Labelled photos from "images_organized", an image-classification folder in Alexr626/Warehouse-shelf-classifier. The possible labels are: empty shelf, filled shelf.

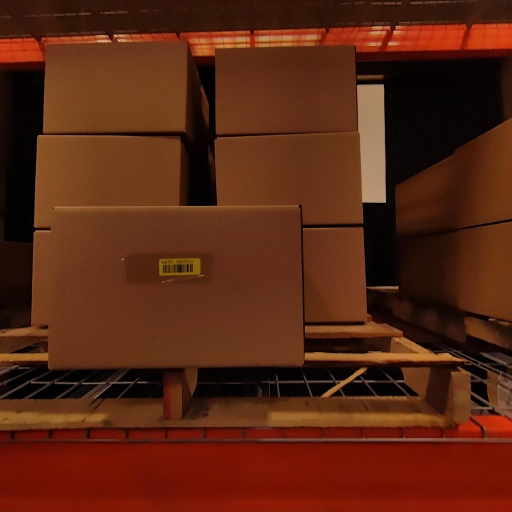
Label: filled shelf

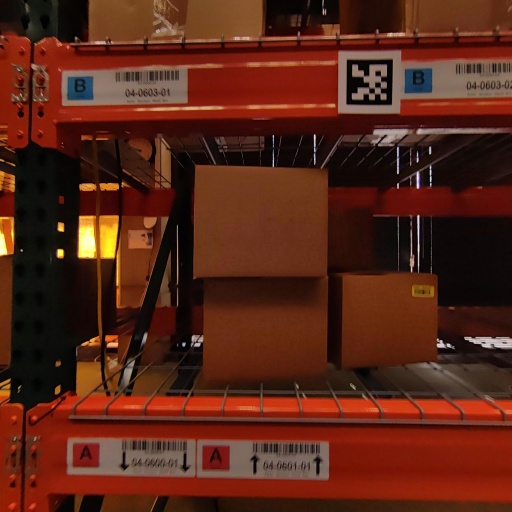
Label: filled shelf

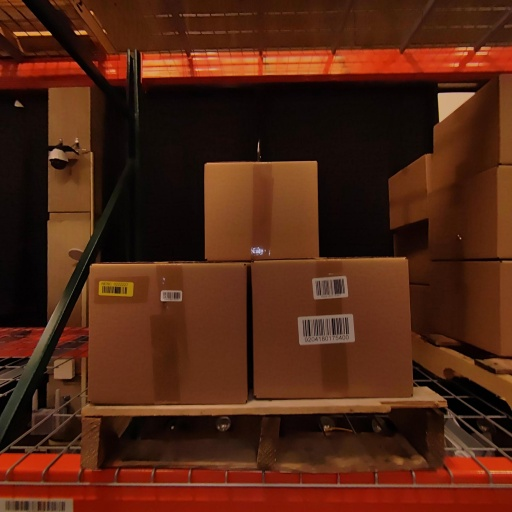
Label: filled shelf

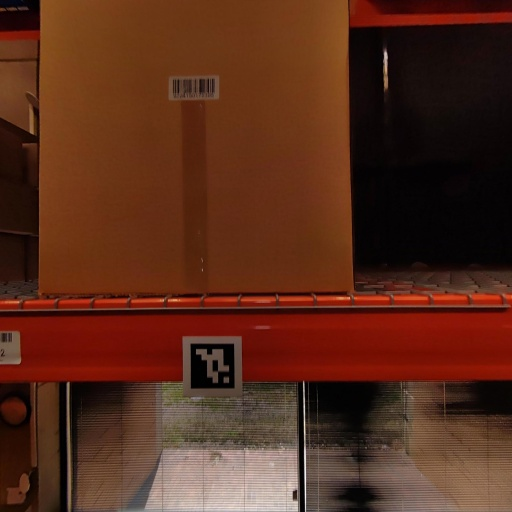
Label: filled shelf

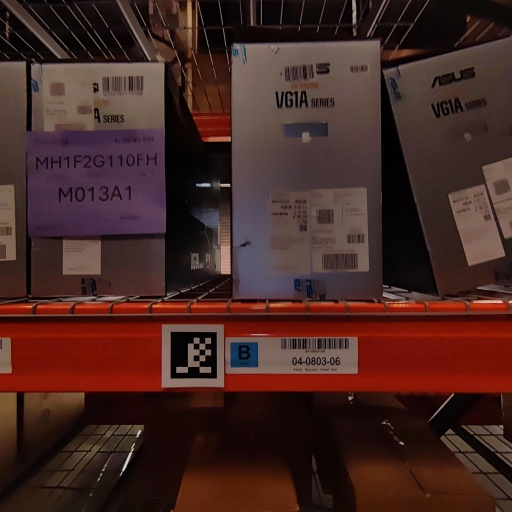
Label: filled shelf

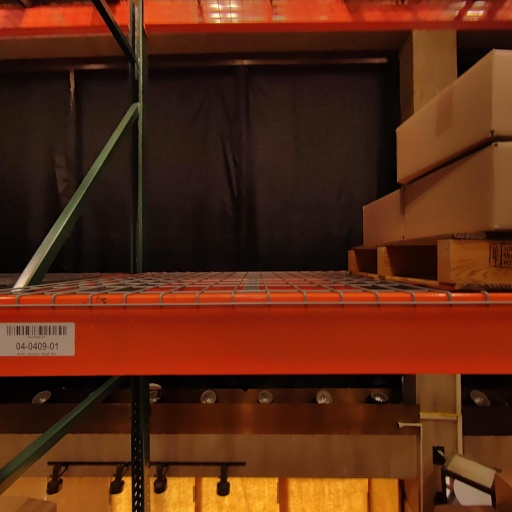
Label: empty shelf
